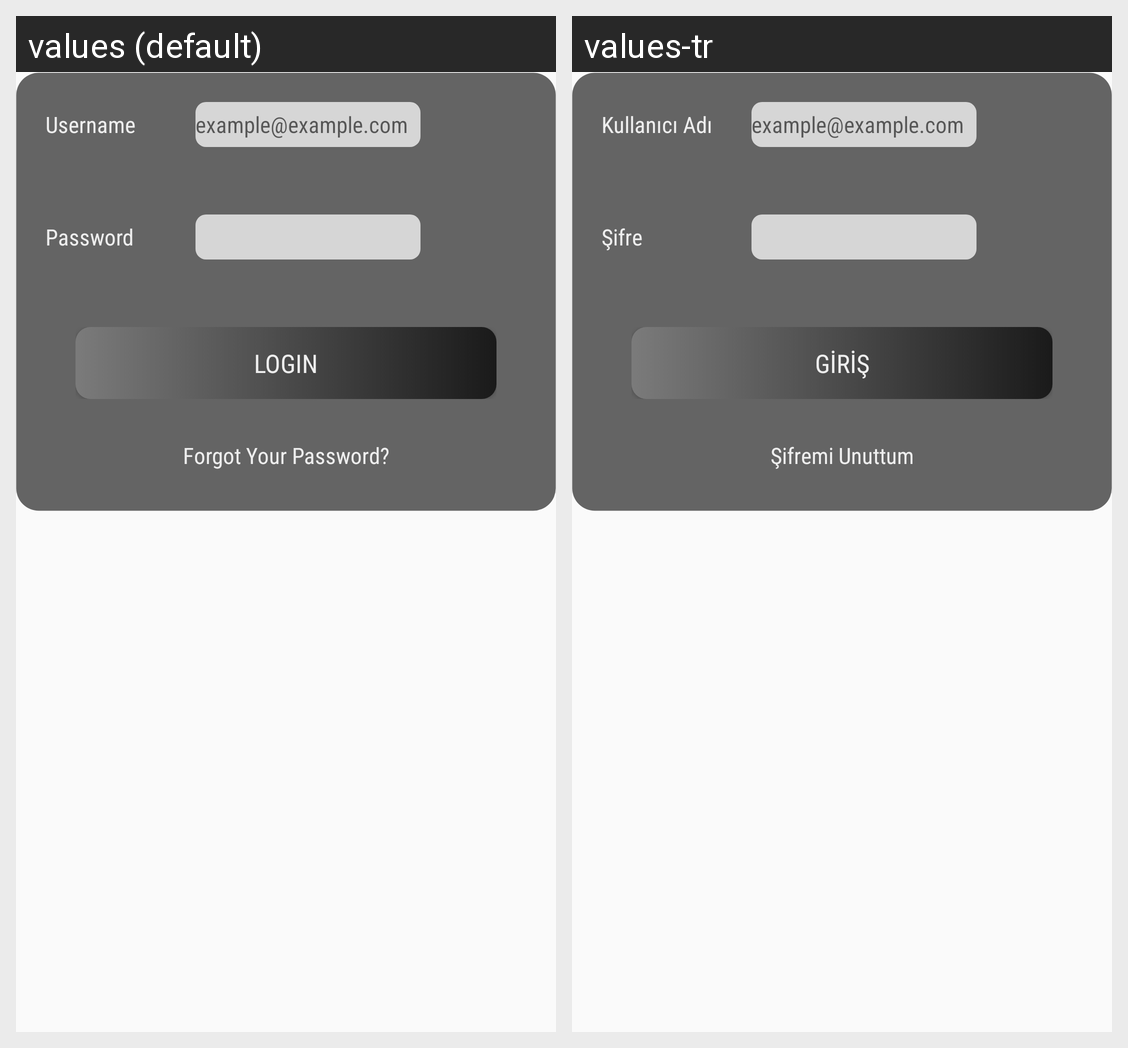

The same Android screen rendered under two of its app's locales, left to right. List the strings drawn on it with the default value and each locale's translation.
Android screen res/layout/activity_main.xml rendered under 2 locales, left to right: values (default), values-tr. Device: Nexus 5 (rendered at 1080×1920; each locale shown at half size, 540×960, under a caption strip naming it); theme AppTheme.
Strings drawn on this screen, with the default value and each locale's value (text and hints the layout hard-codes, and strings that could not be matched under every locale, appear in the picture but are not listed):

username
  values: Username
  values-tr: Kullanıcı Adı

hint_email
  values: example@example.com
  values-tr: example@example.com  [not translated; the default value is used]

password
  values: Password
  values-tr: Şifre

login_button
  values: Login
  values-tr: Giriş

forgot
  values: Forgot Your Password?
  values-tr: Şifremi Unuttum
